Image classification data set "yolo_dataset" (akiraraihaan/skripsi_final on GitHub). Class labels (10): severe vibration, full load production, natural flowing, pump leakage, collide pump and vibration, gas influence, gas influence and vibration, insufficient liquid supply and vibration, severe insufficient liquid supply, vibration.

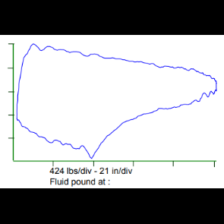
Label: gas influence

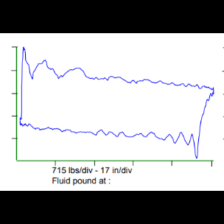
Label: pump leakage

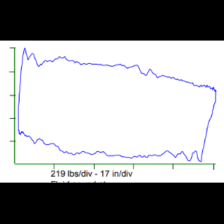
Label: full load production

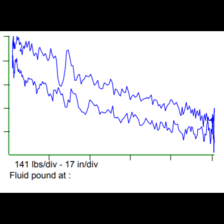
Label: severe vibration

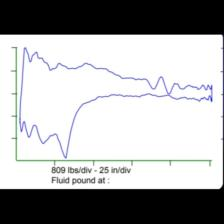
Label: insufficient liquid supply and vibration

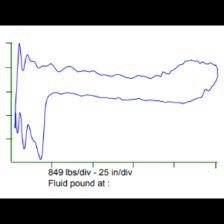
Label: severe insufficient liquid supply
